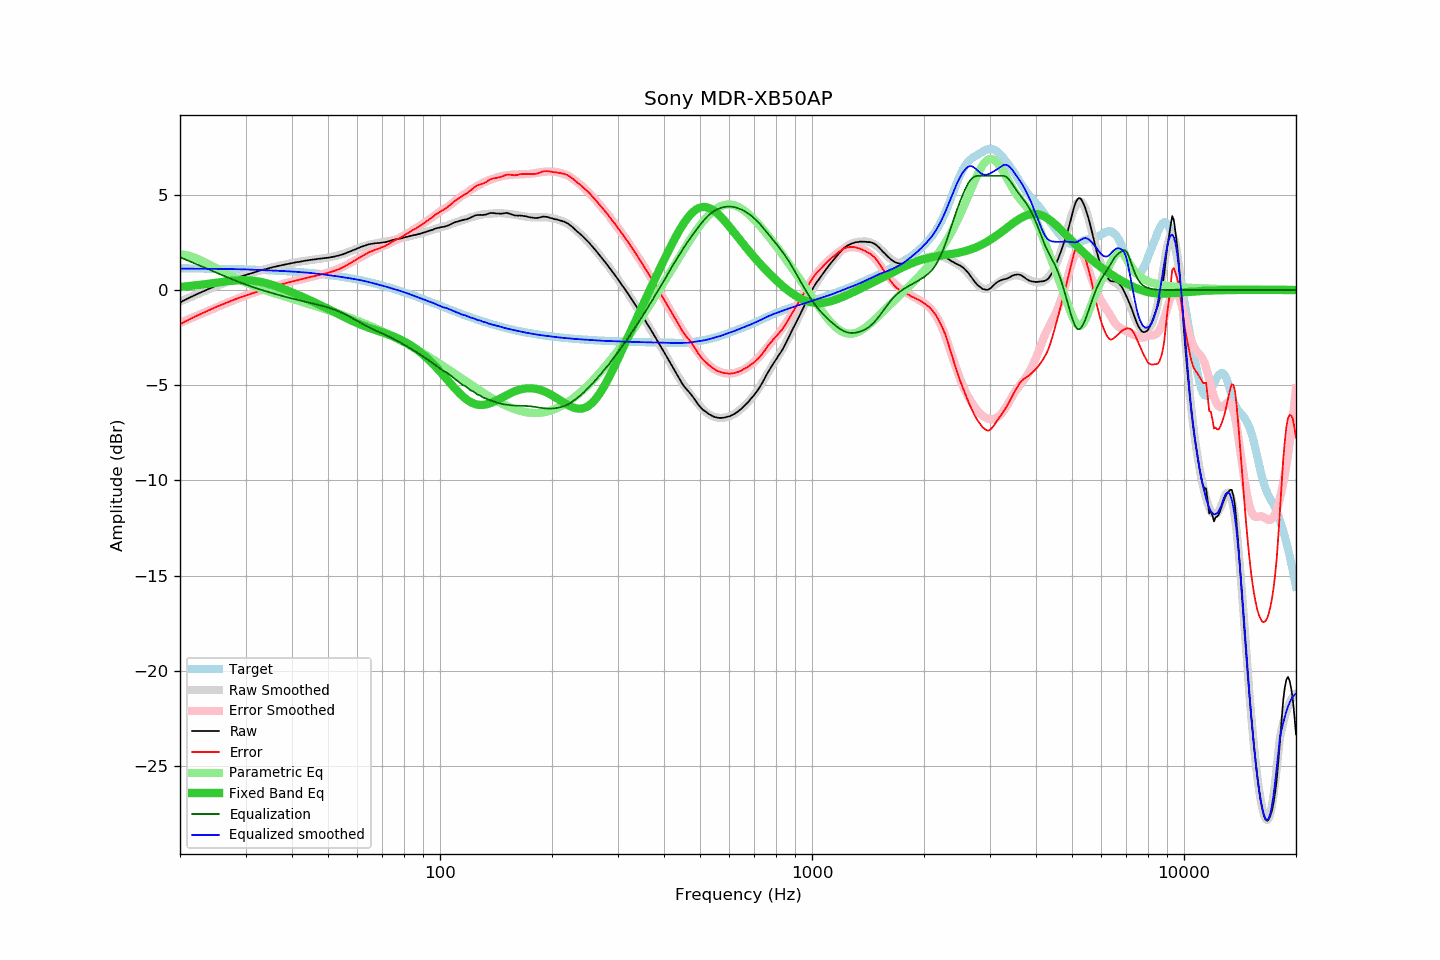

Data behind this chart, as committed beside it:
frequency, raw, error, smoothed, error_smoothed, equalization, parametric_eq, equalized_raw, equalized_smoothed, target
20, -0.65, -1.80, -0.60, -1.73, 1.73, 0.16, 1.07, 1.12, 1.14
21, -0.44, -1.58, -0.43, -1.55, 1.55, 0.20, 1.11, 1.12, 1.14
22, -0.25, -1.39, -0.26, -1.38, 1.38, 0.24, 1.13, 1.12, 1.13
23, -0.08, -1.21, -0.10, -1.22, 1.22, 0.29, 1.13, 1.12, 1.13
24, 0.08, -1.05, 0.05, -1.06, 1.06, 0.33, 1.14, 1.12, 1.12
25, 0.23, -0.89, 0.20, -0.92, 0.92, 0.38, 1.14, 1.11, 1.12
26, 0.36, -0.75, 0.33, -0.78, 0.78, 0.43, 1.13, 1.11, 1.11
27, 0.48, -0.63, 0.46, -0.64, 0.64, 0.47, 1.12, 1.10, 1.10
28, 0.60, -0.50, 0.58, -0.52, 0.52, 0.50, 1.12, 1.10, 1.10
29, 0.70, -0.39, 0.69, -0.40, 0.40, 0.51, 1.10, 1.09, 1.09
30, 0.79, -0.29, 0.79, -0.29, 0.29, 0.52, 1.08, 1.08, 1.08
31, 0.88, -0.20, 0.88, -0.19, 0.19, 0.50, 1.07, 1.07, 1.07
32, 0.96, -0.11, 0.96, -0.10, 0.10, 0.47, 1.06, 1.06, 1.06
33, 1.04, -0.02, 1.04, -0.02, 0.02, 0.42, 1.05, 1.05, 1.05
34, 1.10, 0.05, 1.10, 0.06, -0.06, 0.37, 1.04, 1.04, 1.04
35, 1.17, 0.13, 1.17, 0.14, -0.14, 0.30, 1.03, 1.03, 1.03
36, 1.23, 0.20, 1.23, 0.20, -0.20, 0.22, 1.02, 1.02, 1.02
37, 1.28, 0.27, 1.28, 0.27, -0.27, 0.14, 1.01, 1.01, 1.01
38, 1.33, 0.33, 1.33, 0.33, -0.33, 0.05, 0.99, 1.00, 1.00
39, 1.38, 0.39, 1.38, 0.39, -0.39, -0.03, 0.99, 0.98, 0.99
40, 1.42, 0.45, 1.42, 0.45, -0.45, -0.12, 0.97, 0.97, 0.97
41, 1.46, 0.50, 1.46, 0.50, -0.50, -0.21, 0.96, 0.96, 0.96
42, 1.49, 0.54, 1.49, 0.55, -0.55, -0.30, 0.94, 0.94, 0.94
43, 1.53, 0.60, 1.52, 0.60, -0.60, -0.39, 0.93, 0.93, 0.93
44, 1.56, 0.65, 1.55, 0.64, -0.64, -0.47, 0.92, 0.91, 0.91
45, 1.59, 0.69, 1.58, 0.69, -0.69, -0.56, 0.90, 0.89, 0.89
46, 1.61, 0.73, 1.60, 0.73, -0.73, -0.65, 0.88, 0.87, 0.87
47, 1.64, 0.78, 1.63, 0.77, -0.77, -0.73, 0.86, 0.85, 0.86
48, 1.66, 0.82, 1.65, 0.82, -0.82, -0.82, 0.84, 0.83, 0.84
49, 1.68, 0.86, 1.68, 0.87, -0.87, -0.91, 0.81, 0.81, 0.82
50, 1.70, 0.90, 1.71, 0.92, -0.92, -0.99, 0.78, 0.79, 0.80
51, 1.73, 0.95, 1.74, 0.97, -0.97, -1.08, 0.75, 0.77, 0.77
52, 1.76, 1.00, 1.77, 1.03, -1.03, -1.16, 0.73, 0.74, 0.75
53, 1.80, 1.07, 1.81, 1.09, -1.09, -1.24, 0.70, 0.72, 0.73
54, 1.84, 1.13, 1.86, 1.16, -1.16, -1.32, 0.68, 0.69, 0.71
55, 1.89, 1.21, 1.90, 1.23, -1.23, -1.40, 0.65, 0.67, 0.68
56, 1.95, 1.29, 1.96, 1.31, -1.31, -1.48, 0.64, 0.65, 0.66
57, 2.01, 1.38, 2.01, 1.39, -1.39, -1.55, 0.62, 0.62, 0.63
58, 2.07, 1.46, 2.07, 1.47, -1.47, -1.62, 0.60, 0.60, 0.60
59, 2.13, 1.55, 2.13, 1.55, -1.55, -1.68, 0.57, 0.57, 0.58
60, 2.19, 1.64, 2.18, 1.63, -1.63, -1.75, 0.55, 0.55, 0.55
61, 2.25, 1.73, 2.23, 1.71, -1.71, -1.81, 0.54, 0.52, 0.52
62, 2.30, 1.81, 2.28, 1.79, -1.79, -1.86, 0.51, 0.49, 0.49
63, 2.34, 1.88, 2.32, 1.86, -1.86, -1.91, 0.48, 0.46, 0.46
64, 2.39, 1.96, 2.36, 1.93, -1.93, -1.96, 0.46, 0.43, 0.43
65, 2.42, 2.02, 2.39, 2.00, -2.00, -2.01, 0.42, 0.40, 0.40
66, 2.44, 2.07, 2.42, 2.06, -2.06, -2.06, 0.38, 0.36, 0.37
67, 2.46, 2.12, 2.45, 2.12, -2.12, -2.10, 0.34, 0.33, 0.34
68, 2.47, 2.16, 2.47, 2.17, -2.17, -2.14, 0.29, 0.30, 0.30
69, 2.48, 2.21, 2.50, 2.23, -2.23, -2.18, 0.25, 0.27, 0.27
70, 2.50, 2.26, 2.51, 2.28, -2.28, -2.23, 0.21, 0.23, 0.24
71, 2.51, 2.30, 2.53, 2.34, -2.34, -2.27, 0.17, 0.20, 0.20
72, 2.54, 2.37, 2.55, 2.39, -2.39, -2.31, 0.15, 0.16, 0.17
73, 2.57, 2.43, 2.58, 2.45, -2.45, -2.35, 0.12, 0.13, 0.14
74, 2.61, 2.51, 2.60, 2.50, -2.50, -2.40, 0.10, 0.09, 0.10
75, 2.64, 2.57, 2.62, 2.56, -2.56, -2.44, 0.07, 0.06, 0.07
76, 2.67, 2.64, 2.65, 2.62, -2.62, -2.49, 0.04, 0.03, 0.03
77, 2.68, 2.68, 2.68, 2.68, -2.68, -2.54, -0.01, -0.01, -0.00
78, 2.70, 2.74, 2.70, 2.74, -2.74, -2.59, -0.05, -0.04, -0.04
79, 2.72, 2.79, 2.73, 2.81, -2.81, -2.64, -0.09, -0.08, -0.08
... 553 more rows
